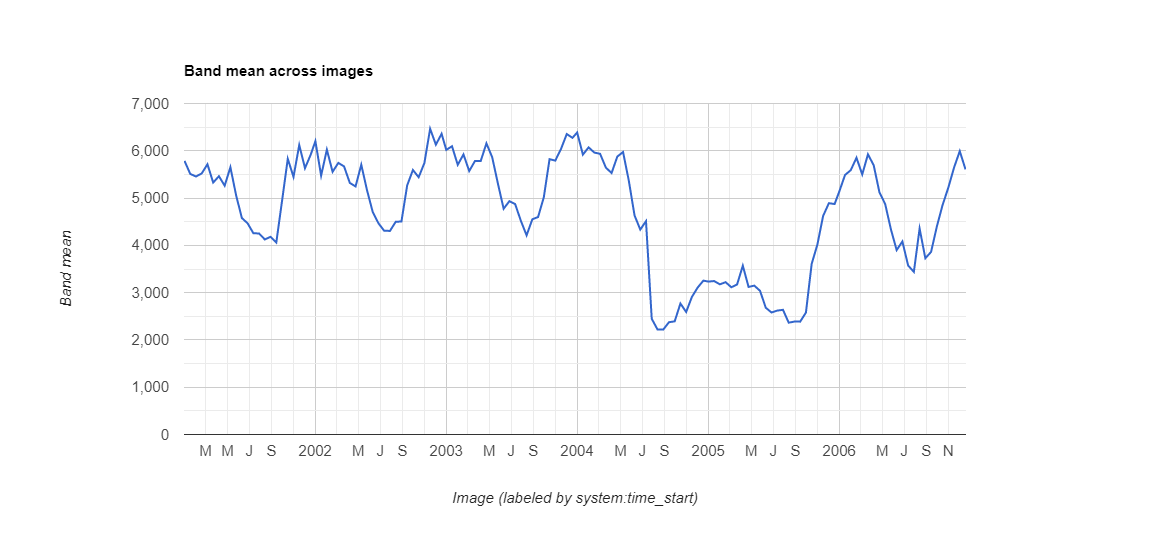

The file beside this chart, header and first rows:
datetime, NDVI, label1, label2, label3
2001/1/1, 0.5787, 0, 0.0, 0.0
2001/1/17, 0.5511, 0, 0.0, 0.0
2001/2/2, 0.5456, 0, 0.0, 0.0
2001/2/18, 0.5521, 0, 0.0, 0.0
2001/3/6, 0.5715, 0, 0.0, 0.0
2001/3/22, 0.5328, 0, 0.0, 0.0
2001/4/7, 0.5462, 0, 0.0, 0.0
2001/4/23, 0.5262, 0, 0.0, 0.0
2001/5/9, 0.5652, 0, 0.0, 0.0
2001/5/25, 0.5056, 0, 0.0, 0.0
2001/6/10, 0.4578, 0, 0.0, 0.0
2001/6/26, 0.4466, 0, 0.0, 0.0
2001/7/12, 0.4257, 0, 0.0, 0.0
2001/7/28, 0.4251, 0, 0.0, 0.0
2001/8/13, 0.4125, 0, 0.0, 0.0
2001/8/29, 0.4181, 0, 0.0, 0.0
2001/9/14, 0.406, 0, 0.0, 0.0
2001/9/30, 0.4938, 0, 0.0, 0.0
2001/10/16, 0.583, 0, 0.0, 0.0
2001/11/1, 0.5448, 0, 0.0, 0.0
2001/11/17, 0.6122, 0, 0.0, 0.0
2001/12/3, 0.5632, 0, 0.0, 0.0
2001/12/19, 0.5918, 0, 0.0, 0.0
2002/1/1, 0.6203, 0, 0.0, 0.0
2002/1/17, 0.5474, 0, 0.0, 0.0
2002/2/2, 0.6024, 0, 0.0, 0.0
2002/2/18, 0.5555, 0, 0.0, 0.0
2002/3/6, 0.5744, 0, 0.0, 0.0
2002/3/22, 0.5669, 0, 0.0, 0.0
2002/4/7, 0.5321, 0, 0.0, 0.0
2002/4/23, 0.5246, 0, 0.0, 0.0
2002/5/9, 0.5705, 0, 0.0, 0.0
2002/5/25, 0.5166, 0, 0.0, 0.0
2002/6/10, 0.4703, 0, 0.0, 0.0
2002/6/26, 0.4466, 0, 0.0, 0.0
2002/7/12, 0.4307, 0, 0.0, 0.0
2002/7/28, 0.4306, 0, 0.0, 0.0
2002/8/13, 0.4498, 0, 0.0, 0.0
2002/8/29, 0.4505, 0, 0.0, 0.0
2002/9/14, 0.5269, 0, 0.0, 0.0
2002/9/30, 0.5594, 0, 0.0, 0.0
2002/10/16, 0.5441, 0, 0.0, 0.0
2002/11/1, 0.5741, 0, 0.0, 0.0
2002/11/17, 0.6466, 0, 0.0, 0.0
2002/12/3, 0.6129, 0, 0.0, 0.0
2002/12/19, 0.6359, 0, 0.0, 0.0
2003/1/1, 0.6019, 0, 0.0, 0.0
2003/1/17, 0.6096, 0, 0.0, 0.0
2003/2/2, 0.5703, 0, 0.0, 0.0
2003/2/18, 0.5923, 0, 0.0, 0.0
2003/3/6, 0.5571, 0, 0.0, 0.0
2003/3/22, 0.5783, 0, 0.0, 0.0
2003/4/7, 0.5782, 0, 0.0, 0.0
2003/4/23, 0.6157, 0, 0.0, 0.0
2003/5/9, 0.5866, 0, 0.0, 0.0
2003/5/25, 0.5307, 0, 0.0, 0.0
2003/6/10, 0.4774, 0, 0.0, 0.0
2003/6/26, 0.4935, 0, 0.0, 0.0
2003/7/12, 0.4874, 0, 0.0, 0.0
2003/7/28, 0.452, 0, 0.0, 0.0
... 78 more rows
